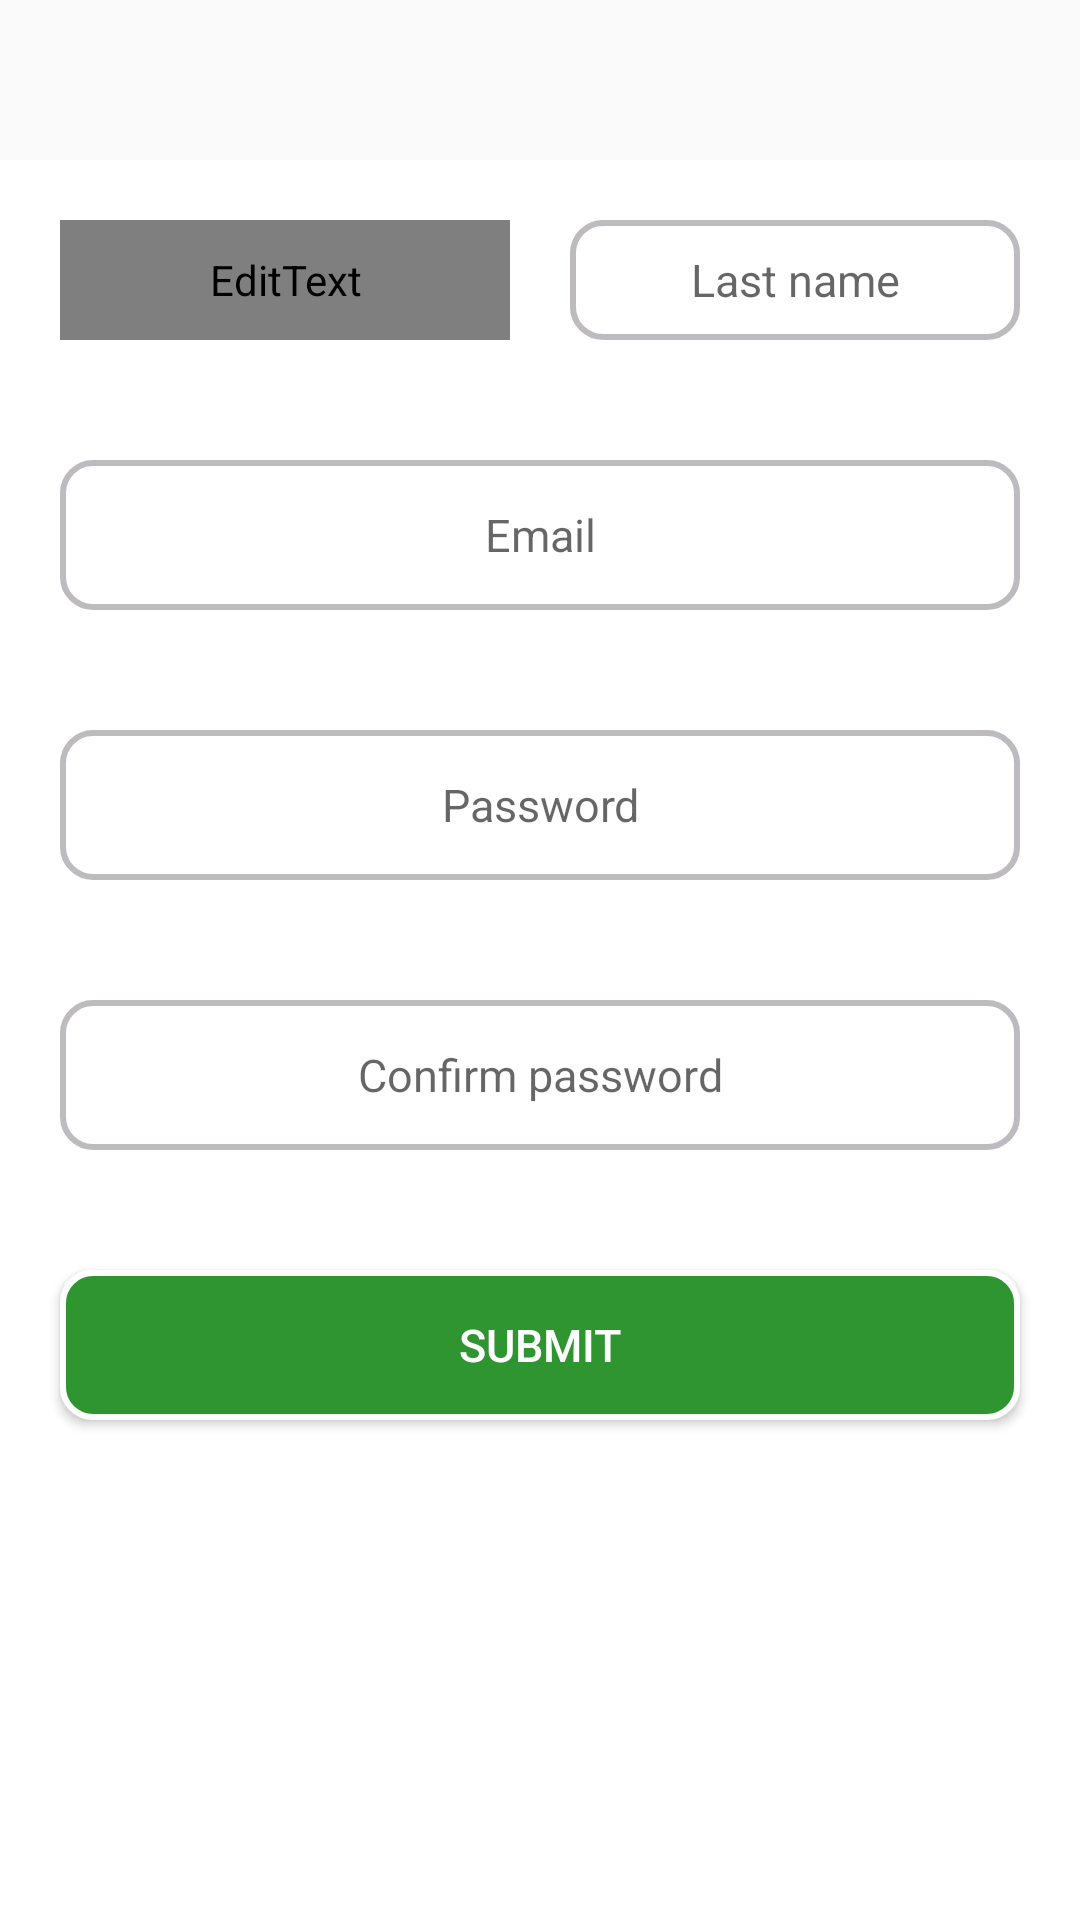

Here is an Android app screen rendered from its layout file. Give the layout XML and the strings, colors and styles it references.
<!-- AndroidManifest.xml: application theme AppTheme -->
<!-- res/layout/signupfragment.xml -->
<?xml version="1.0" encoding="utf-8"?>
<LinearLayout xmlns:android="http://schemas.android.com/apk/res/android"
    android:layout_width="match_parent"
    android:layout_height="match_parent"
    android:orientation="vertical">
    <TextView
        android:layout_width="wrap_content"
        android:layout_height="wrap_content"
        android:textSize="40dp"
        android:textColor="#776655"/>

    <RelativeLayout xmlns:android="http://schemas.android.com/apk/res/android"
        android:layout_width="match_parent"
        android:layout_height="match_parent"
        android:background="#ffffff">

        <EditText
            android:id="@+id/firstname"
            android:layout_width="150dp"
            android:layout_height="40dp"
            android:hint="First name"
            android:textSize="15sp"
            android:gravity="center"
            android:background="@drawable/shape"
            android:layout_weight="1.5"
            android:layout_margin="20dp"
            android:inputMethod="inputName"
            android:inputType="text"/>

        <EditText
            android:id="@+id/Lastname"
            android:layout_alignRight="@id/firstname"
            android:layout_width="150dp"
            android:layout_height="40dp"
            android:layout_margin="20dp"
            android:hint="Last name"
            android:gravity="center"
            android:layout_alignParentRight="true"
            android:layout_weight="1.5"
            android:textSize="15sp"
            android:background="@drawable/shape" />
        <EditText
            android:id="@+id/email"
            android:layout_width="match_parent"
            android:layout_height="50dp"
            android:hint="Email"
            android:gravity="center"
            android:layout_marginBottom="50sp"
            android:background="@drawable/shape"
            android:layout_centerHorizontal="true"
            android:layout_margin="20dp"
            android:textAlignment="center"
            android:layout_below="@id/Lastname"
            android:textSize="15sp"/>

        <EditText
            android:id="@+id/password"
            android:background="@drawable/shape"
            android:layout_width="match_parent"
            android:layout_marginBottom="50sp"
            android:layout_height="50dp"
            android:layout_margin="20dp"
            android:gravity="center"
            android:inputType="textPassword"
            android:hint="Password"
            android:textSize="15sp"
            android:layout_below="@id/email"/>
        <EditText
            android:id="@+id/cnfpwd"
            android:layout_width="match_parent"
            android:layout_height="50dp"
            android:hint="Confirm password"
            android:layout_below="@+id/password"
            android:textSize="15dp"
            android:inputType="textPassword"
            android:textAlignment="center"
            android:textStyle="normal"
            android:layout_margin="20dp"
            android:gravity="center"
            android:background="@drawable/shape"
            />
        <Button
            android:layout_width="match_parent"
            android:layout_height="50dp"
            android:id="@+id/submit"
            android:text="submit"
            android:layout_below="@id/cnfpwd"
            android:textSize="15sp"
            android:textColor="#ffffff"
            android:background="@drawable/shape1"
            android:layout_margin="20dp"
            android:gravity="center" />
    </RelativeLayout>

</LinearLayout>
<!-- resources referenced by this layout -->
<resources>
  <!-- drawable shape (drawable) -->
  <?xml version="1.0" encoding="utf-8"?>
      <shape android:shape="rectangle" xmlns:android="http://schemas.android.com/apk/res/android">
      <stroke android:width="2dp" android:color="#BDBBBF" />
          <corners android:radius="10sp"/>
  
  </shape>
  <!-- drawable shape1 (drawable) -->
  <?xml version="1.0" encoding="utf-8"?>
  <shape android:shape="rectangle" xmlns:android="http://schemas.android.com/apk/res/android">
      <stroke android:width="2dp" android:color="#ffffff" />
      <corners android:radius="10sp"/>
      <solid android:color="#2F9531"/>
  
  </shape>
  <style name="AppTheme" parent="Theme.AppCompat.Light.DarkActionBar">
          
      </style>
</resources>
